Labelled photos from "mantarlar", an image-classification folder in akatakan/Edible-Mushroom-Classifier. The possible labels are: yenebilen, yenilebilen, zehirli.

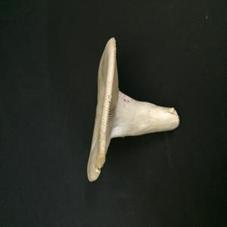
Label: yenebilen

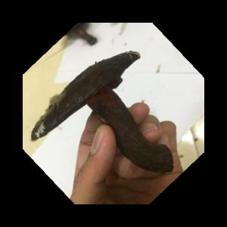
Label: yenebilen

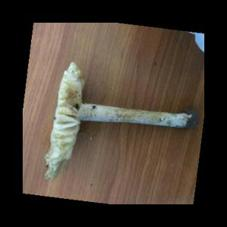
Label: zehirli

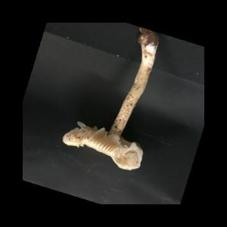
Label: zehirli

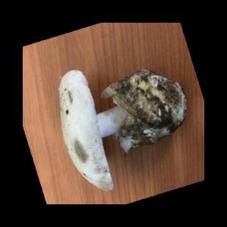
Label: yenilebilen

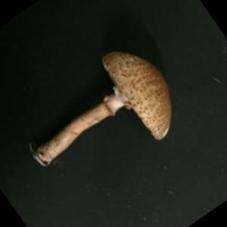
Label: zehirli
